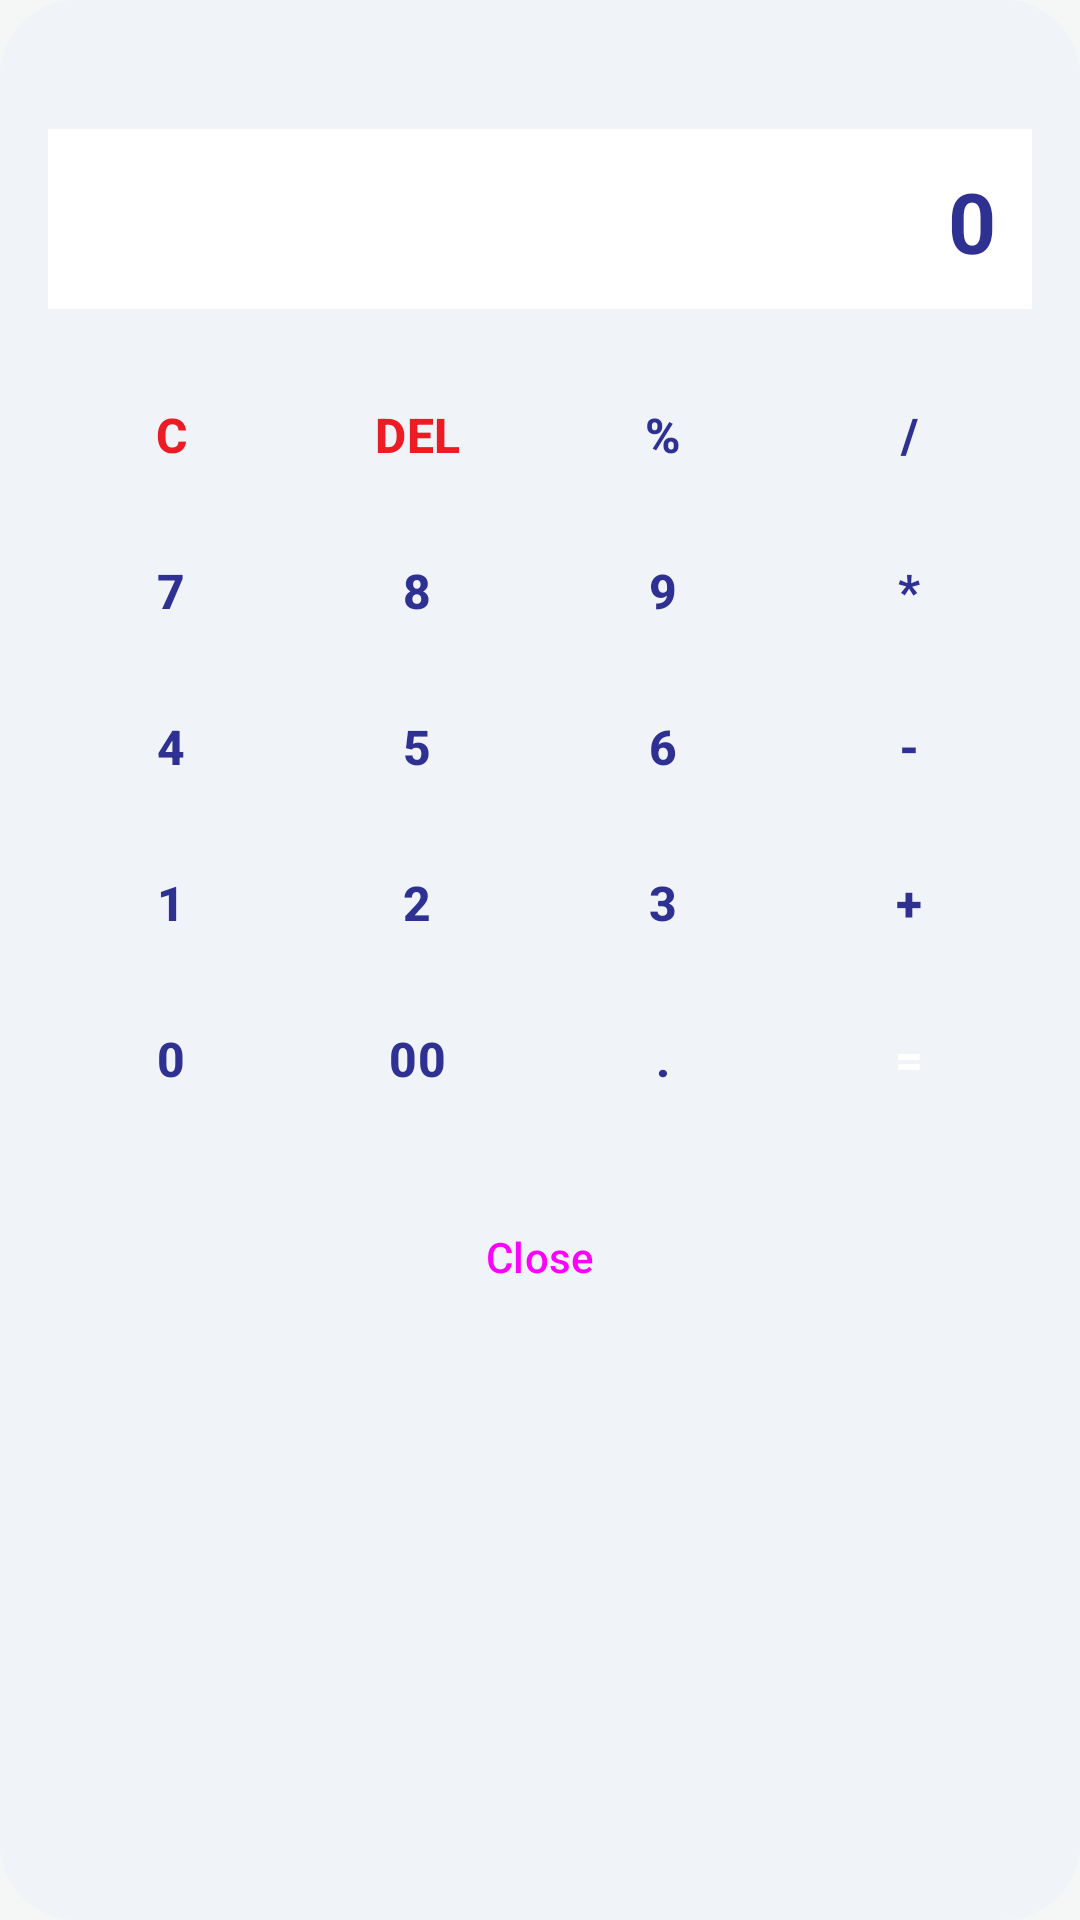

Layout XML and referenced resources for this Android screen:
<!-- AndroidManifest.xml: application theme Theme.IBNSINA -->
<!-- res/layout/dialog_calculator.xml -->
<?xml version="1.0" encoding="utf-8"?>
<LinearLayout xmlns:android="http://schemas.android.com/apk/res/android"
    android:layout_width="300dp"
    android:layout_height="wrap_content"
    android:orientation="vertical"
    android:padding="16dp"
    android:background="@drawable/bg_search_rounded"
    android:backgroundTint="#F0F4F8">

    <TextView
        android:id="@+id/tvCalcExpression"
        android:layout_width="match_parent"
        android:layout_height="wrap_content"
        android:gravity="end"
        android:padding="4dp"
        android:textColor="#546E7A"
        android:textSize="14sp" />

    <TextView
        android:id="@+id/tvCalcResult"
        android:layout_width="match_parent"
        android:layout_height="60dp"
        android:background="@android:color/white"
        android:gravity="end|center_vertical"
        android:padding="12dp"
        android:text="0"
        android:textColor="@color/ibnsina_blue"
        android:textSize="28sp"
        android:textStyle="bold"
        android:layout_marginBottom="16dp" />

    <GridLayout
        android:id="@+id/gridCalculator"
        android:layout_width="match_parent"
        android:layout_height="wrap_content"
        android:columnCount="4"
        android:rowCount="5">

        
        <Button style="@style/CalcBtnStyle" android:text="C" android:textColor="@color/ibnsina_red" />
        <Button style="@style/CalcBtnStyle" android:text="DEL" android:textColor="@color/ibnsina_red" />
        <Button style="@style/CalcBtnStyle" android:text="%" />
        <Button style="@style/CalcBtnStyle" android:text="/" android:textColor="@color/ibnsina_blue" />

        
        <Button style="@style/CalcBtnStyle" android:text="7" />
        <Button style="@style/CalcBtnStyle" android:text="8" />
        <Button style="@style/CalcBtnStyle" android:text="9" />
        <Button style="@style/CalcBtnStyle" android:text="*" android:textColor="@color/ibnsina_blue" />

        
        <Button style="@style/CalcBtnStyle" android:text="4" />
        <Button style="@style/CalcBtnStyle" android:text="5" />
        <Button style="@style/CalcBtnStyle" android:text="6" />
        <Button style="@style/CalcBtnStyle" android:text="-" android:textColor="@color/ibnsina_blue" />

        
        <Button style="@style/CalcBtnStyle" android:text="1" />
        <Button style="@style/CalcBtnStyle" android:text="2" />
        <Button style="@style/CalcBtnStyle" android:text="3" />
        <Button style="@style/CalcBtnStyle" android:text="+" android:textColor="@color/ibnsina_blue" />

        
        <Button style="@style/CalcBtnStyle" android:text="0" />
        <Button style="@style/CalcBtnStyle" android:text="00" />
        <Button style="@style/CalcBtnStyle" android:text="." />
        <Button style="@style/CalcBtnStyle" android:text="=" android:backgroundTint="@color/ibnsina_blue" android:textColor="@color/white" />

    </GridLayout>

    <Button
        android:id="@+id/btnCalcClose"
        android:layout_width="match_parent"
        android:layout_height="wrap_content"
        android:layout_marginTop="16dp"
        android:text="Close"
        style="@style/Widget.Material3.Button.TextButton"/>

</LinearLayout>
<!-- resources referenced by this layout -->
<resources>
  <color name="ibnsina_blue">#2E3192</color>
  <color name="ibnsina_red">#ED1C24</color>
  <color name="white">#FFFFFF</color>
  <!-- drawable bg_search_rounded (drawable) -->
  <?xml version="1.0" encoding="utf-8"?>
  <shape xmlns:android="http://schemas.android.com/apk/res/android">
      <solid android:color="@color/white" />
      <corners android:radius="25dp" />
      <stroke
          android:width="1dp"
          android:color="#DDDDDD" />
  </shape>
  <style name="CalcBtnStyle" parent="Widget.Material3.Button.TonalButton">
          <item name="android:layout_width">0dp</item>
          <item name="android:layout_height">wrap_content</item>
          <item name="android:layout_columnWeight">1</item>
          <item name="android:layout_margin">2dp</item>
          <item name="android:insetTop">0dp</item>
          <item name="android:insetBottom">0dp</item>
          <item name="android:padding">8dp</item>
          <item name="android:textSize">16sp</item>
          <item name="android:textStyle">bold</item>
          <item name="android:textColor">@color/ibnsina_blue</item>
      </style>
  <style name="Theme.IBNSINA" parent="Theme.Material3.Light.NoActionBar">
          
          <item name="colorPrimary">@color/ibnsina_blue</item>
          <item name="colorOnPrimary">@color/white</item>
          <item name="colorSecondary">@color/ibnsina_red</item>
          
          
          <item name="android:windowBackground">@color/bg_light</item>
          
          
          <item name="android:statusBarColor">@color/white</item>
          <item name="android:windowLightStatusBar" tools:targetApi="m">true</item>
      </style>
  <color name="bg_light">#F4F7F6</color>
</resources>
